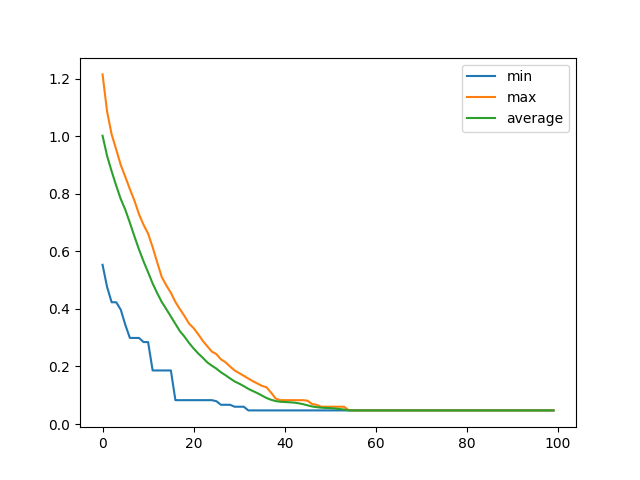

Source data for this figure (header and first rows):
, min, max, average
0, 0.5534, 1.215, 1.002
1, 0.476, 1.086, 0.9319
2, 0.4231, 1.006, 0.8782
3, 0.4231, 0.9541, 0.8283
4, 0.3973, 0.9001, 0.7818
5, 0.3447, 0.8589, 0.7446
6, 0.2991, 0.8164, 0.6996
7, 0.2991, 0.7765, 0.6523
8, 0.2991, 0.7295, 0.6069
9, 0.2847, 0.6926, 0.5653
10, 0.2847, 0.6617, 0.5275
11, 0.1861, 0.6146, 0.4883
12, 0.1861, 0.5618, 0.4549
13, 0.1861, 0.5109, 0.4241
14, 0.1861, 0.4818, 0.3993
15, 0.1861, 0.4561, 0.3737
16, 0.08283, 0.424, 0.3478
17, 0.08283, 0.3989, 0.3224
18, 0.08283, 0.375, 0.3034
19, 0.08283, 0.349, 0.2816
20, 0.08283, 0.3331, 0.2624
21, 0.08283, 0.3123, 0.2453
22, 0.08283, 0.2893, 0.2302
23, 0.08283, 0.2702, 0.2142
24, 0.08283, 0.2518, 0.2027
25, 0.07915, 0.2429, 0.1924
26, 0.06675, 0.2246, 0.1797
27, 0.06675, 0.2146, 0.1696
28, 0.06675, 0.1998, 0.1584
29, 0.06005, 0.1861, 0.1479
30, 0.06005, 0.1768, 0.1403
31, 0.06005, 0.1677, 0.1317
32, 0.04728, 0.1581, 0.1222
33, 0.04728, 0.1488, 0.1146
34, 0.04728, 0.1407, 0.1072
35, 0.04728, 0.1325, 0.0989
36, 0.04728, 0.1276, 0.09039
37, 0.04728, 0.1092, 0.08426
38, 0.04728, 0.08873, 0.07972
39, 0.04728, 0.08283, 0.07733
40, 0.04728, 0.08283, 0.07648
41, 0.04728, 0.08283, 0.07548
42, 0.04728, 0.08283, 0.07442
43, 0.04728, 0.08283, 0.07218
44, 0.04728, 0.08283, 0.069
45, 0.04728, 0.081, 0.06493
46, 0.04728, 0.06942, 0.06099
47, 0.04728, 0.06675, 0.05852
48, 0.04728, 0.06005, 0.0568
49, 0.04728, 0.06005, 0.05592
50, 0.04728, 0.06005, 0.0553
51, 0.04728, 0.06005, 0.05387
52, 0.04728, 0.06005, 0.05205
53, 0.04728, 0.06005, 0.05028
54, 0.04728, 0.04865, 0.04747
55, 0.04728, 0.04728, 0.04728
56, 0.04728, 0.04728, 0.04728
57, 0.04728, 0.04728, 0.04728
58, 0.04728, 0.04728, 0.04728
59, 0.04728, 0.04728, 0.04728
... 40 more rows
